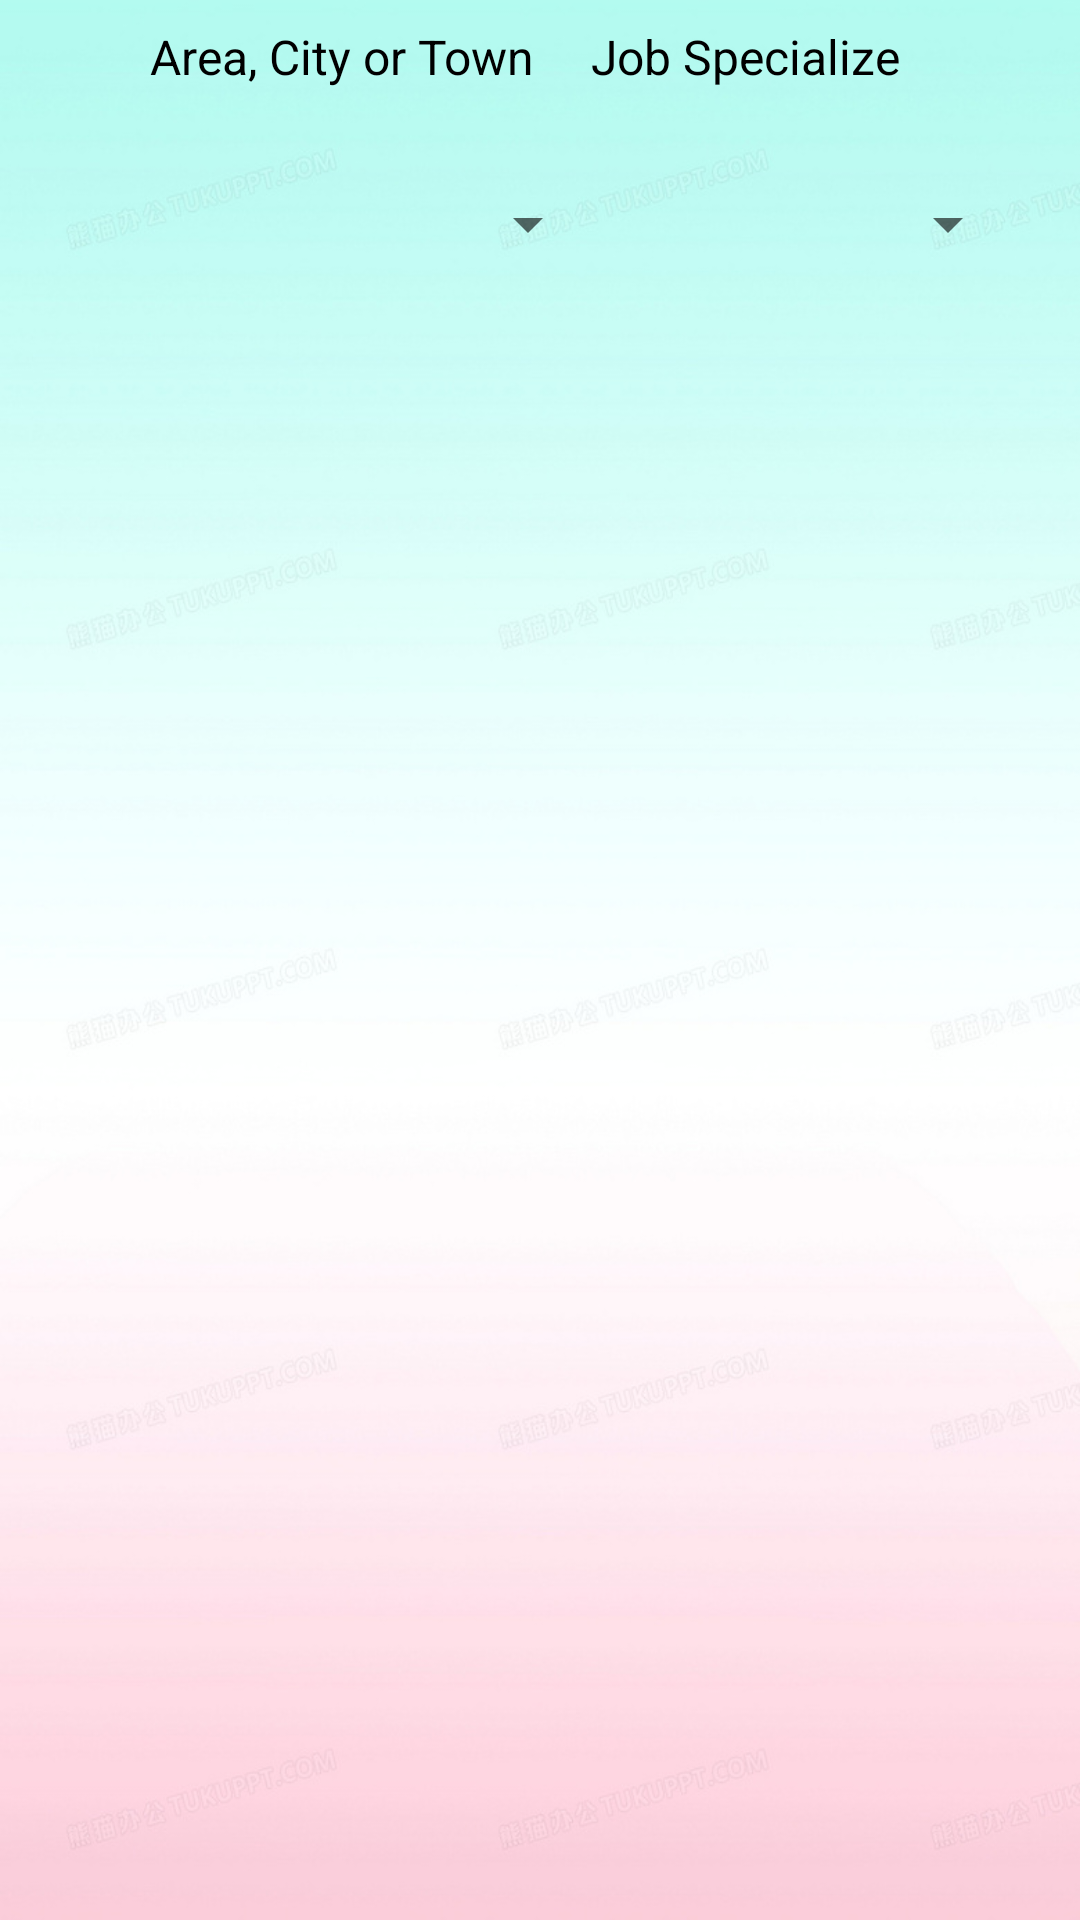

Write the Android layout XML for this screen, with the resource values it uses.
<!-- AndroidManifest.xml: application theme Theme.JobAlley -->
<!-- res/layout/fragment_search_page.xml -->
<?xml version="1.0" encoding="utf-8"?>
<FrameLayout xmlns:android="http://schemas.android.com/apk/res/android"
    xmlns:app="http://schemas.android.com/apk/res-auto"
    xmlns:tools="http://schemas.android.com/tools"
    android:layout_width="match_parent"
    android:layout_height="match_parent"
    android:background="@drawable/background"
    tools:context=".SearchPage.SearchPage">

    <androidx.constraintlayout.widget.ConstraintLayout
        android:layout_width="match_parent"
        android:layout_height="wrap_content">

        <TextView
            android:id="@+id/titlePlace"
            android:layout_width="0dp"
            android:layout_height="wrap_content"
            android:textColor="@color/black"
            android:text="@string/area_city_or_town"
            android:textSize="16sp"
            android:layout_marginStart="50dp"
            android:layout_marginEnd="32dp"
            android:layout_marginTop="8dp"
            app:layout_constraintStart_toStartOf="parent"
            app:layout_constraintTop_toTopOf="parent"/>

        <Spinner
            android:id="@+id/spinner_place"
            android:layout_width="wrap_content"
            android:layout_height="wrap_content"
            android:minHeight="50dp"
            android:minWidth="180dp"
            app:layout_constraintStart_toStartOf="parent"
            app:layout_constraintTop_toBottomOf="@+id/titlePlace"
            android:autofillHints="Place"

            android:layout_marginStart="20dp"
            android:layout_marginTop="20dp"
            tools:layout_editor_absoluteX="3dp"
            tools:layout_editor_absoluteY="3dp" />

        <TextView
            android:id="@+id/titleJob"
            android:layout_width="0dp"
            android:layout_height="wrap_content"
            android:textColor="@color/black"
            android:text="@string/job_specialize"
            android:textSize="16sp"
            android:layout_marginStart="16dp"
            android:layout_marginEnd="60dp"
            android:layout_marginTop="8dp"
            app:layout_constraintEnd_toEndOf="parent"
            app:layout_constraintTop_toTopOf="parent"/>

        <Spinner
            android:id="@+id/spinner_job"
            android:layout_width="wrap_content"
            android:layout_height="wrap_content"
            android:minHeight="50dp"
            android:minWidth="180dp"
            app:layout_constraintEnd_toEndOf="parent"
            app:layout_constraintTop_toBottomOf="@+id/titleJob"
            android:autofillHints="Place"
            android:layout_marginEnd="20dp"
            android:layout_marginTop="20dp"
            tools:layout_editor_absoluteX="3dp"
            tools:layout_editor_absoluteY="3dp"/>

        <androidx.recyclerview.widget.RecyclerView
            android:id="@+id/recyclerView_Search"
            android:layout_width="match_parent"
            android:layout_height="match_parent"
            android:layout_marginTop="140dp"
            app:layout_constraintTop_toBottomOf="@+id/spinner_job"
            tools:layout_editor_absoluteX="0dp"
            tools:listitem="@layout/list_item_search" />

    </androidx.constraintlayout.widget.ConstraintLayout>
</FrameLayout>
<!-- res/layout/list_item_search.xml (included above) -->
<?xml version="1.0" encoding="utf-8"?>
<androidx.constraintlayout.widget.ConstraintLayout
    xmlns:android="http://schemas.android.com/apk/res/android"
    xmlns:tools="http://schemas.android.com/tools"
    android:layout_width="match_parent"
    android:layout_height="wrap_content"
    xmlns:app="http://schemas.android.com/apk/res-auto"
    android:layout_margin="8dp">


    <com.google.android.material.imageview.ShapeableImageView
        android:layout_width="80dp"
        android:layout_height="80dp"
        android:id="@+id/search_image"
        android:scaleType="centerCrop"
        app:layout_constraintStart_toStartOf="parent"
        app:layout_constraintEnd_toEndOf="parent"
        app:layout_constraintTop_toTopOf="parent"
        app:shapeAppearanceOverlay="@style/RoundCorner"
        android:src="@drawable/company_logo_1"/>

    <View
        android:id="@+id/view"
        android:layout_width="10dp"
        android:layout_height="216dp"
        style="bold"
        app:layout_constraintStart_toStartOf="parent"
        app:layout_constraintTop_toTopOf="parent"
        android:background="#C57A53"/>

    <TextView
        android:id="@+id/search_jobname"
        android:layout_width="0dp"
        android:layout_height="wrap_content"
        android:textColor="@color/blue"
        android:text="@string/gradute_engineer"
        android:textSize="20sp"
        android:textStyle="bold"
        android:layout_marginStart="16dp"
        android:layout_marginEnd="32dp"
        android:layout_marginTop="8dp"
        app:layout_constraintStart_toStartOf="parent"
        app:layout_constraintTop_toBottomOf="@+id/search_image"/>

    <ImageButton
        android:id="@+id/searchjob_icon"
        android:layout_width="48dp"
        android:layout_height="48dp"
        android:layout_gravity="end"
        android:layout_marginTop="15dp"
        android:layout_marginEnd="20dp"
        android:background="#0000FFFF"
        android:scaleType="fitCenter"
        app:layout_constraintEnd_toEndOf="parent"
        app:layout_constraintTop_toBottomOf="@+id/search_image"
        app:srcCompat="@drawable/ic_baseline_favorite_24"
        app:tint="@color/red"
        tools:ignore="ContentDescription" />


    <TextView
        android:id="@+id/search_companyname"
        android:layout_width="0dp"
        android:layout_height="wrap_content"
        android:textColor="@color/black"
        android:text="@string/neric_compat"
        android:textSize="18sp"
        android:layout_marginStart="16dp"
        android:layout_marginEnd="32dp"
        android:layout_marginTop="8dp"
        app:layout_constraintStart_toStartOf="parent"
        app:layout_constraintTop_toBottomOf="@+id/search_jobname"/>

    <TextView
        android:id="@+id/search_place"
        android:layout_width="0dp"
        android:layout_height="wrap_content"
        android:textColor="@color/black"
        android:text="@string/petaling_jaya"
        android:textSize="16sp"
        android:textStyle="bold"
        android:layout_marginStart="16dp"
        android:layout_marginEnd="32dp"
        android:layout_marginTop="8dp"
        app:layout_constraintStart_toStartOf="parent"
        app:layout_constraintTop_toBottomOf="@+id/search_companyname"/>

    <TextView
        android:id="@+id/search_salary"
        android:layout_width="0dp"
        android:layout_height="wrap_content"
        android:textColor="@color/black"
        android:text="@string/myr_3_700_4_300_month"
        android:textSize="16sp"
        android:layout_marginStart="16dp"
        android:layout_marginEnd="32dp"
        android:layout_marginTop="8dp"
        app:layout_constraintStart_toStartOf="parent"
        app:layout_constraintTop_toBottomOf="@+id/search_place"/>


    <Button
        android:id="@+id/search_applubutton"
        android:layout_width="wrap_content"
        android:layout_height="wrap_content"
        android:layout_marginTop="20dp"
        android:layout_marginEnd="8dp"
        android:background="@drawable/buttonshape"
        android:text="@string/apply"
        app:layout_constraintEnd_toEndOf="parent"
        app:layout_constraintTop_toBottomOf="@+id/searchjob_icon"
        tools:viewBindingType="Button" />

    <View
        android:layout_width="match_parent"
        android:layout_height="1dp"
        android:layout_margin="8dp"
        style="bold"
        app:layout_constraintStart_toStartOf="parent"
        app:layout_constraintTop_toBottomOf="@+id/search_salary"
        android:background="@color/underline"/>


</androidx.constraintlayout.widget.ConstraintLayout>
<!-- resources referenced by this layout -->
<resources>
  <color name="black">#FF000000</color>
  <color name="blue">#00F</color>
  <color name="red">#FF0000</color>
  <color name="underline">#DBD6D6</color>
  <!-- drawable background: jpg bitmap (drawable, 81995 bytes) -->
  <string name="apply">Apply</string>
  <string name="area_city_or_town">Area, City or Town</string>
  <string name="gradute_engineer">Gradute Engineer</string>
  <string name="job_specialize">Job Specialize</string>
  <string name="myr_3_700_4_300_month">MYR 3,700 - 4,300 /Month</string>
  <string name="neric_compat">Neric Compat</string>
  <string name="petaling_jaya">Petaling Jaya</string>
  <style name="RoundCorner" parent="">
          <item name="cornerFamily">rounded</item>
          <item name="cornerSize">10dp</item>
          <item name="color">@color/white</item>
      </style>
  <style name="Theme.JobAlley" parent="Theme.MaterialComponents.DayNight.DarkActionBar">
          
          <item name="colorPrimary">@color/purple_500</item>
          <item name="colorPrimaryVariant">@color/purple_700</item>
          <item name="colorOnPrimary">@color/white</item>
          
          <item name="colorSecondary">@color/teal_200</item>
          <item name="colorSecondaryVariant">@color/teal_700</item>
          <item name="colorOnSecondary">@color/black</item>
          
          <item name="android:statusBarColor" tools:targetApi="l">?attr/colorPrimaryVariant</item>
          
      </style>
  <color name="white">#FFFFFFFF</color>
  <color name="purple_500">#FF6200EE</color>
  <color name="purple_700">#FF3700B3</color>
  <color name="teal_200">#FF03DAC5</color>
  <color name="teal_700">#FF018786</color>
</resources>
